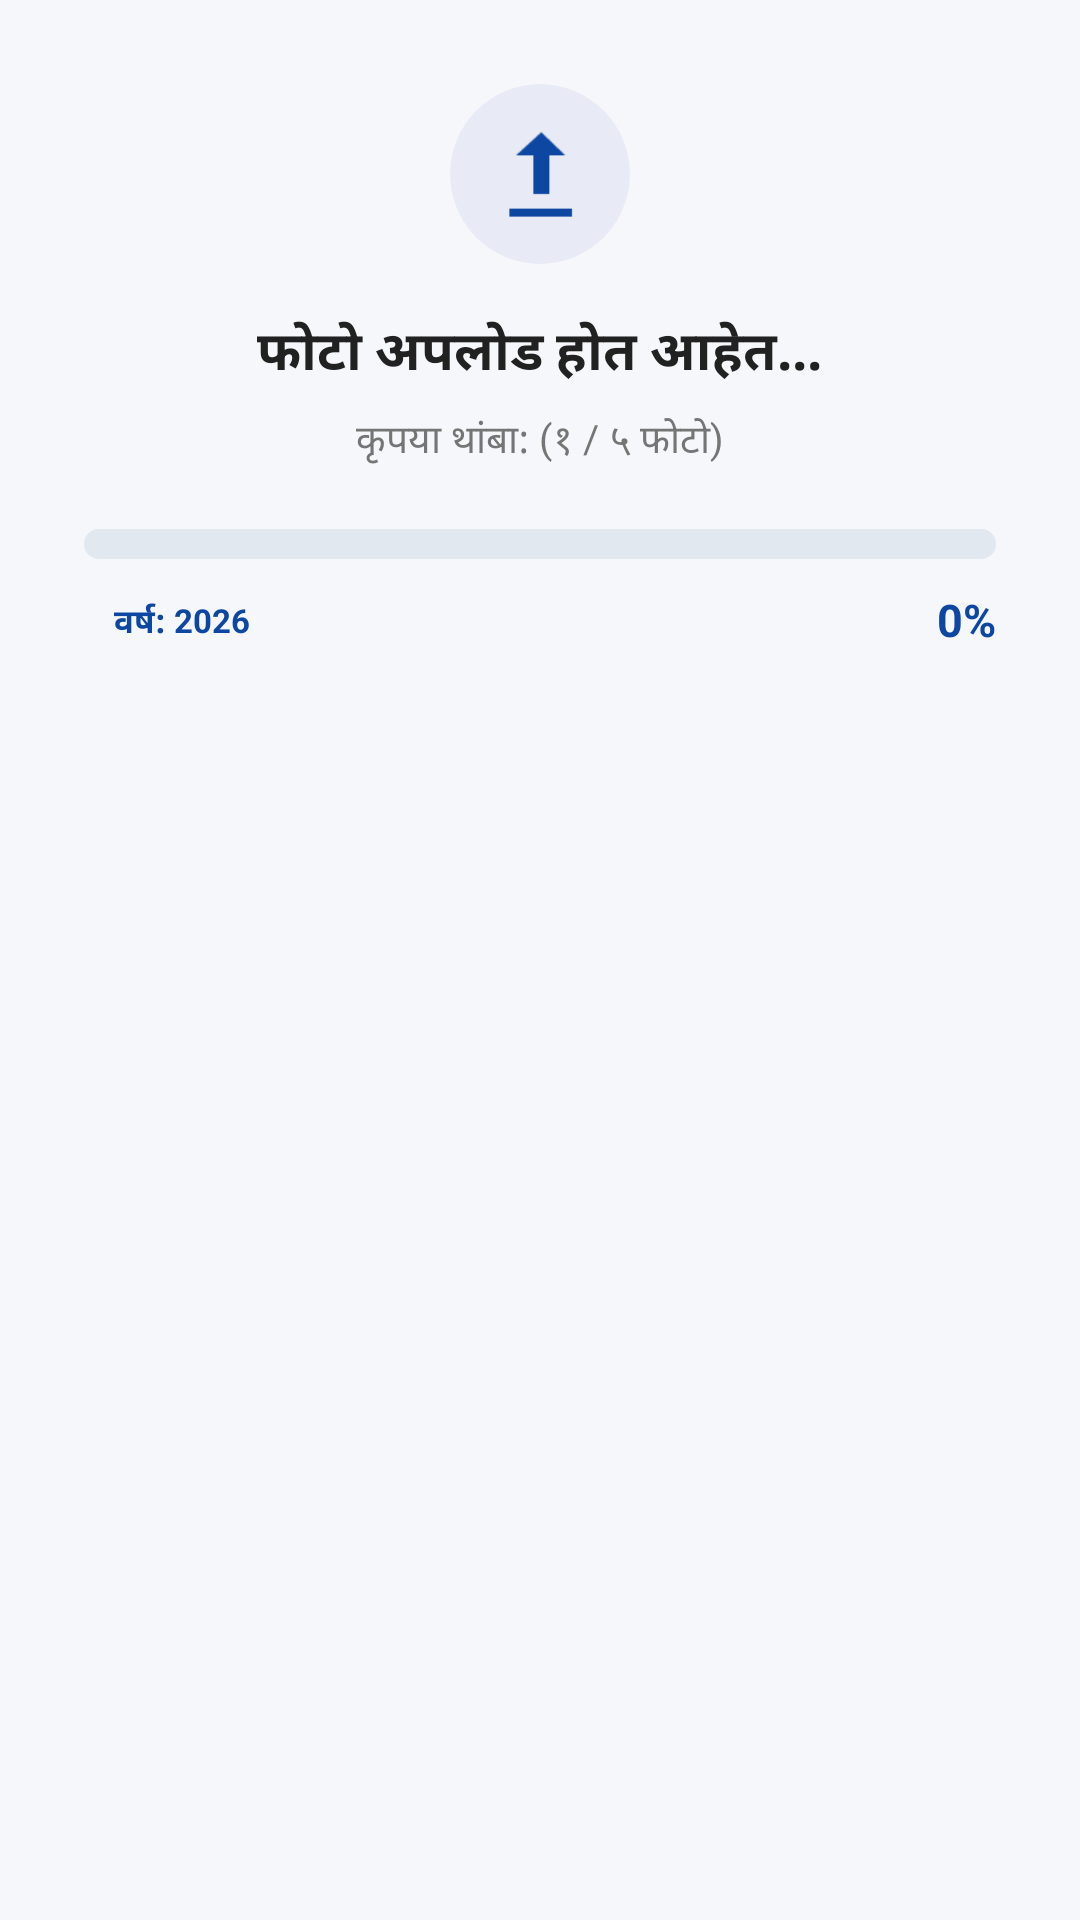

Produce the Android XML layout that renders to this screen, including the resource entries it uses.
<!-- AndroidManifest.xml: application theme Theme.GaneshMitraMandal -->
<!-- res/layout/dialog_upload_progress.xml -->
<?xml version="1.0" encoding="utf-8"?>
<LinearLayout xmlns:android="http://schemas.android.com/apk/res/android"
    xmlns:app="http://schemas.android.com/apk/res-auto"
    android:layout_width="match_parent"
    android:layout_height="wrap_content"
    android:background="@drawable/card_rounded_bg"
    android:gravity="center_horizontal"
    android:orientation="vertical"
    android:padding="28dp">

    
    <androidx.cardview.widget.CardView
        android:layout_width="60dp"
        android:layout_height="60dp"
        android:layout_marginBottom="16dp"
        app:cardBackgroundColor="#E8EAF6"
        app:cardCornerRadius="30dp"
        app:cardElevation="0dp">

        <ImageView
            android:layout_width="32dp"
            android:layout_height="32dp"
            android:layout_gravity="center"
            android:src="@android:drawable/stat_sys_upload"
            app:tint="@color/primary_blue" />
    </androidx.cardview.widget.CardView>

    <TextView
        android:layout_width="wrap_content"
        android:layout_height="wrap_content"
        android:text="फोटो अपलोड होत आहेत..."
        android:textColor="@color/text_primary"
        android:textSize="18sp"
        android:textStyle="bold" />

    <TextView
        android:id="@+id/tvUploadStatus"
        android:layout_width="wrap_content"
        android:layout_height="wrap_content"
        android:layout_marginTop="6dp"
        android:layout_marginBottom="20dp"
        android:text="कृपया थांबा: (१ / ५ फोटो)"
        android:textColor="@color/text_secondary"
        android:textSize="13sp" />

    
    <com.google.android.material.progressindicator.LinearProgressIndicator
        android:id="@+id/progressUpload"
        android:layout_width="match_parent"
        android:layout_height="10dp"
        android:layout_marginBottom="10dp"
        android:indeterminate="false"
        android:max="100"
        android:progress="0"
        app:indicatorColor="@color/primary_blue"
        app:trackColor="#E2E8F0"
        app:trackCornerRadius="5dp"
        app:trackThickness="10dp" />

    
    <RelativeLayout
        android:layout_width="match_parent"
        android:layout_height="wrap_content">

        <TextView
            android:id="@+id/tvUploadYearTag"
            android:layout_width="wrap_content"
            android:layout_height="wrap_content"
            android:layout_alignParentStart="true"
            android:background="@drawable/badge_bg"
            android:backgroundTint="#EDE7F6"
            android:paddingHorizontal="10dp"
            android:paddingVertical="3dp"
            android:text="वर्ष: 2026"
            android:textColor="@color/primary_blue"
            android:textSize="11sp"
            android:textStyle="bold" />

        <TextView
            android:id="@+id/tvUploadPercentage"
            android:layout_width="wrap_content"
            android:layout_height="wrap_content"
            android:layout_alignParentEnd="true"
            android:text="0%"
            android:textColor="@color/primary_blue"
            android:textSize="15sp"
            android:textStyle="bold" />
    </RelativeLayout>

</LinearLayout>
<!-- resources referenced by this layout -->
<resources>
  <color name="primary_blue">#0D47A1</color>
  <color name="text_primary">#212121</color>
  <color name="text_secondary">#757575</color>
  <style name="Theme.GaneshMitraMandal" parent="Theme.MaterialComponents.Light.NoActionBar">
          <item name="colorPrimary">@color/primary_blue</item>
          <item name="colorPrimaryDark">@color/primary_blue_dark</item>
          <item name="colorAccent">@color/accent_orange</item>
          <item name="android:windowBackground">@color/bg_light</item>
          <item name="android:statusBarColor">@color/primary_blue_dark</item>
      </style>
  <color name="primary_blue_dark">#082F6B</color>
  <color name="accent_orange">#FF6D00</color>
  <color name="bg_light">#F5F7FA</color>
</resources>
